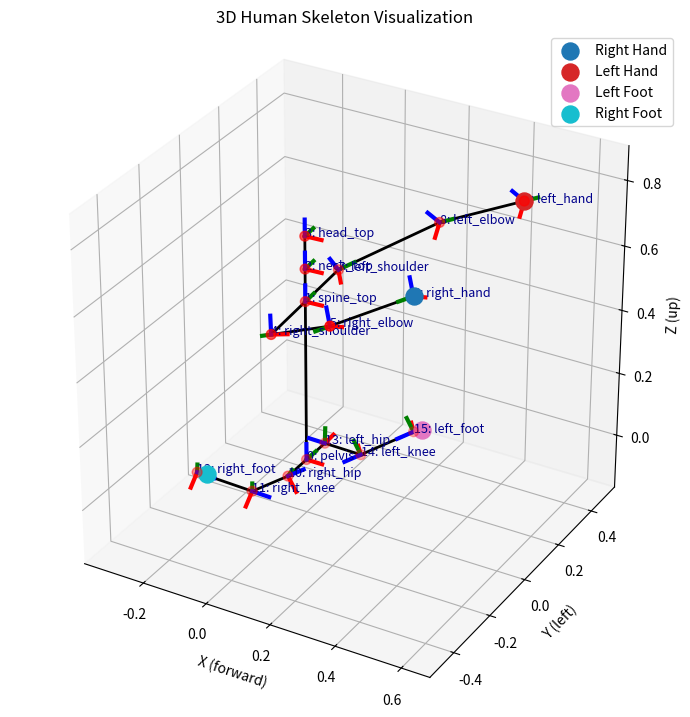

This chart was generated by the following Python code:
import numpy as np
import matplotlib.pyplot as plt
from matplotlib.animation import FuncAnimation
import time

# ======================== #
# 1. SKELETON DEFINITIONS  #
# ======================== #

JOINT_NAMES = [
    "pelvis", "spine_top", "neck_top", "head_top",
    "right_shoulder", "right_elbow", "right_hand",
    "left_shoulder", "left_elbow", "left_hand",
    "right_hip", "right_knee", "right_foot",
    "left_hip", "left_knee", "left_foot"
]
JOINT_IDX = {name: idx for idx, name in enumerate(JOINT_NAMES)}
(
    PELVIS, SPINE_TOP, NECK_TOP, HEAD_TOP,
    RIGHT_SHOULDER, RIGHT_ELBOW, RIGHT_HAND,
    LEFT_SHOULDER, LEFT_ELBOW, LEFT_HAND,
    RIGHT_HIP, RIGHT_KNEE, RIGHT_FOOT,
    LEFT_HIP, LEFT_KNEE, LEFT_FOOT
) = range(16)

def DOF(joint, axis): return 3 * joint + axis
SPINE_TOP_YAW = DOF(SPINE_TOP, 0)
RIGHT_SHOULDER_YAW, RIGHT_SHOULDER_PITCH, RIGHT_SHOULDER_ROLL = DOF(RIGHT_SHOULDER, 0), DOF(RIGHT_SHOULDER, 1), DOF(RIGHT_SHOULDER, 2)
RIGHT_ELBOW_YAW, RIGHT_ELBOW_PITCH, RIGHT_ELBOW_ROLL = DOF(RIGHT_ELBOW, 0), DOF(RIGHT_ELBOW, 1), DOF(RIGHT_ELBOW, 2)
LEFT_SHOULDER_YAW, LEFT_SHOULDER_PITCH, LEFT_SHOULDER_ROLL = DOF(LEFT_SHOULDER, 0), DOF(LEFT_SHOULDER, 1), DOF(LEFT_SHOULDER, 2)
LEFT_ELBOW_YAW, LEFT_ELBOW_PITCH, LEFT_ELBOW_ROLL = DOF(LEFT_ELBOW, 0), DOF(LEFT_ELBOW, 1), DOF(LEFT_ELBOW, 2)
RIGHT_HIP_YAW, RIGHT_HIP_PITCH, RIGHT_HIP_ROLL = DOF(RIGHT_HIP, 0), DOF(RIGHT_HIP, 1), DOF(RIGHT_HIP, 2)
RIGHT_KNEE_YAW, RIGHT_KNEE_PITCH, RIGHT_KNEE_ROLL = DOF(RIGHT_KNEE, 0), DOF(RIGHT_KNEE, 1), DOF(RIGHT_KNEE, 2)
LEFT_HIP_YAW, LEFT_HIP_PITCH, LEFT_HIP_ROLL = DOF(LEFT_HIP, 0), DOF(LEFT_HIP, 1), DOF(LEFT_HIP, 2)
LEFT_KNEE_YAW, LEFT_KNEE_PITCH, LEFT_KNEE_ROLL = DOF(LEFT_KNEE, 0), DOF(LEFT_KNEE, 1), DOF(LEFT_KNEE, 2)

BONES_IDX = [
    (PELVIS, SPINE_TOP), (SPINE_TOP, NECK_TOP), (NECK_TOP, HEAD_TOP),
    (SPINE_TOP, RIGHT_SHOULDER), (RIGHT_SHOULDER, RIGHT_ELBOW), (RIGHT_ELBOW, RIGHT_HAND),
    (SPINE_TOP, LEFT_SHOULDER), (LEFT_SHOULDER, LEFT_ELBOW), (LEFT_ELBOW, LEFT_HAND),
    (PELVIS, RIGHT_HIP), (RIGHT_HIP, RIGHT_KNEE), (RIGHT_KNEE, RIGHT_FOOT),
    (PELVIS, LEFT_HIP), (LEFT_HIP, LEFT_KNEE), (LEFT_KNEE, LEFT_FOOT)
]

BONE_LENGTHS = {
    'spine': 0.5, 'neck': 0.1, 'head': 0.1,
    'upper_arm': 0.3, 'lower_arm': 0.25,
    'upper_leg': 0.4, 'lower_leg': 0.4,
    'shoulder_offset': 0.2, 'hip_offset': 0.1
}

# Keys of bone lengths to optimize
BONE_LENGTH_KEYS_TO_OPTIMIZE = ['upper_arm', 'lower_arm', 'upper_leg', 'lower_leg']

def get_default_bone_to_optimize_lengths_vec():
    return np.array([BONE_LENGTHS[key] for key in BONE_LENGTH_KEYS_TO_OPTIMIZE])

def update_bone_lengths_from_vec(bone_lengths, vec):
    for k, v in zip(BONE_LENGTH_KEYS_TO_OPTIMIZE, vec):
        bone_lengths[k] = v
    return bone_lengths

DEFAULT_OPT_JOINTS = {
    RIGHT_HAND:  [SPINE_TOP_YAW, RIGHT_SHOULDER_YAW, RIGHT_SHOULDER_PITCH, RIGHT_SHOULDER_ROLL,
                  RIGHT_ELBOW_YAW, RIGHT_ELBOW_PITCH, RIGHT_ELBOW_ROLL],
    LEFT_HAND:   [SPINE_TOP_YAW, LEFT_SHOULDER_YAW, LEFT_SHOULDER_PITCH, LEFT_SHOULDER_ROLL,
                  LEFT_ELBOW_YAW, LEFT_ELBOW_PITCH, LEFT_ELBOW_ROLL],
    RIGHT_ELBOW: [SPINE_TOP_YAW, RIGHT_SHOULDER_YAW, RIGHT_SHOULDER_PITCH, RIGHT_SHOULDER_ROLL,
                  RIGHT_ELBOW_YAW, RIGHT_ELBOW_PITCH, RIGHT_ELBOW_ROLL],
    LEFT_ELBOW:  [SPINE_TOP_YAW, LEFT_SHOULDER_YAW, LEFT_SHOULDER_PITCH, LEFT_SHOULDER_ROLL,
                  LEFT_ELBOW_YAW, LEFT_ELBOW_PITCH, LEFT_ELBOW_ROLL],
    RIGHT_FOOT:  [RIGHT_HIP_YAW, RIGHT_HIP_PITCH, RIGHT_HIP_ROLL,
                  RIGHT_KNEE_YAW, RIGHT_KNEE_PITCH, RIGHT_KNEE_ROLL],
    LEFT_FOOT:   [LEFT_HIP_YAW, LEFT_HIP_PITCH, LEFT_HIP_ROLL,
                  LEFT_KNEE_YAW, LEFT_KNEE_PITCH, LEFT_KNEE_ROLL],
    RIGHT_KNEE:  [RIGHT_HIP_YAW, RIGHT_HIP_PITCH, RIGHT_HIP_ROLL,
                  RIGHT_KNEE_YAW, RIGHT_KNEE_PITCH, RIGHT_KNEE_ROLL],
    LEFT_KNEE:   [LEFT_HIP_YAW, LEFT_HIP_PITCH, LEFT_HIP_ROLL,
                  LEFT_KNEE_YAW, LEFT_KNEE_PITCH, LEFT_KNEE_ROLL],
}

def get_default_joint_angles():
    return np.zeros(48)

def rot_x(theta): c,s = np.cos(theta), np.sin(theta); return np.array([[1,0,0],[0,c,-s],[0,s,c]])
def rot_y(theta): c,s = np.cos(theta), np.sin(theta); return np.array([[c,0,s],[0,1,0],[-s,0,c]])
def rot_z(theta): c,s = np.cos(theta), np.sin(theta); return np.array([[c,-s,0],[s,c,0],[0,0,1]])

def get_joint_positions_and_orientations(bone_lengths, joint_angles):
    # Unpack bone lengths
    spine_len, neck_len, head_len = bone_lengths['spine'], bone_lengths['neck'], bone_lengths['head']
    upper_arm_len, lower_arm_len = bone_lengths['upper_arm'], bone_lengths['lower_arm']
    upper_leg_len, lower_leg_len = bone_lengths['upper_leg'], bone_lengths['lower_leg']
    shoulder_offset, hip_offset = bone_lengths['shoulder_offset'], bone_lengths['hip_offset']

    def ang(idx): return joint_angles[3*idx:3*idx+3]
    joint_positions, joint_orientations = [], []

    p = np.array([0., 0., 0.])
    R = rot_z(ang(0)[0]) @ rot_y(ang(0)[1]) @ rot_x(ang(0)[2])
    joint_positions.append(p); joint_orientations.append(R)

    R_spine = R @ rot_z(ang(1)[0]) @ rot_y(ang(1)[1]) @ rot_x(ang(1)[2])
    p_spine = p + R @ np.array([0, 0, spine_len])
    joint_positions.append(p_spine); joint_orientations.append(R_spine)

    R_neck = R_spine @ rot_z(ang(2)[0]) @ rot_y(ang(2)[1]) @ rot_x(ang(2)[2])
    p_neck = p_spine + R_spine @ np.array([0, 0, neck_len])
    joint_positions.append(p_neck); joint_orientations.append(R_neck)

    R_head = R_neck @ rot_z(ang(3)[0]) @ rot_y(ang(3)[1]) @ rot_x(ang(3)[2])
    p_head = p_neck + R_neck @ np.array([0, 0, head_len])
    joint_positions.append(p_head); joint_orientations.append(R_head)

    R_sho_r = R_spine @ rot_z(ang(4)[0]) @ rot_y(ang(4)[1]) @ rot_x(ang(4)[2])
    p_sho_r = p_spine + R_spine @ np.array([0, -shoulder_offset, 0])
    joint_positions.append(p_sho_r); joint_orientations.append(R_sho_r)
    R_elb_r = R_sho_r @ rot_z(ang(5)[0]) @ rot_y(ang(5)[1]) @ rot_x(ang(5)[2])
    p_elb_r = p_sho_r + R_sho_r @ np.array([0, -upper_arm_len, 0])
    joint_positions.append(p_elb_r); joint_orientations.append(R_elb_r)
    R_hand_r = R_elb_r @ rot_z(ang(6)[0]) @ rot_y(ang(6)[1]) @ rot_x(ang(6)[2])
    p_hand_r = p_elb_r + R_elb_r @ np.array([0, -lower_arm_len, 0])
    joint_positions.append(p_hand_r); joint_orientations.append(R_hand_r)

    R_sho_l = R_spine @ rot_z(ang(7)[0]) @ rot_y(ang(7)[1]) @ rot_x(ang(7)[2])
    p_sho_l = p_spine + R_spine @ np.array([0, shoulder_offset, 0])
    joint_positions.append(p_sho_l); joint_orientations.append(R_sho_l)
    R_elb_l = R_sho_l @ rot_z(ang(8)[0]) @ rot_y(ang(8)[1]) @ rot_x(ang(8)[2])
    p_elb_l = p_sho_l + R_sho_l @ np.array([0, upper_arm_len, 0])
    joint_positions.append(p_elb_l); joint_orientations.append(R_elb_l)
    R_hand_l = R_elb_l @ rot_z(ang(9)[0]) @ rot_y(ang(9)[1]) @ rot_x(ang(9)[2])
    p_hand_l = p_elb_l + R_elb_l @ np.array([0, upper_arm_len, 0])
    joint_positions.append(p_hand_l); joint_orientations.append(R_hand_l)

    R_hip_r = R @ rot_z(ang(10)[0]) @ rot_y(ang(10)[1]) @ rot_x(ang(10)[2])
    p_hip_r = p + R @ np.array([0, -hip_offset, 0])
    joint_positions.append(p_hip_r); joint_orientations.append(R_hip_r)
    R_knee_r = R_hip_r @ rot_z(ang(11)[0]) @ rot_y(ang(11)[1]) @ rot_x(ang(11)[2])
    p_knee_r = p_hip_r + R_hip_r @ np.array([0, 0, -upper_leg_len])
    joint_positions.append(p_knee_r); joint_orientations.append(R_knee_r)
    R_foot_r = R_knee_r @ rot_z(ang(12)[0]) @ rot_y(ang(12)[1]) @ rot_x(ang(12)[2])
    p_foot_r = p_knee_r + R_knee_r @ np.array([0, 0, -lower_leg_len])
    joint_positions.append(p_foot_r); joint_orientations.append(R_foot_r)

    R_hip_l = R @ rot_z(ang(13)[0]) @ rot_y(ang(13)[1]) @ rot_x(ang(13)[2])
    p_hip_l = p + R @ np.array([0, hip_offset, 0])
    joint_positions.append(p_hip_l); joint_orientations.append(R_hip_l)
    R_knee_l = R_hip_l @ rot_z(ang(14)[0]) @ rot_y(ang(14)[1]) @ rot_x(ang(14)[2])
    p_knee_l = p_hip_l + R_hip_l @ np.array([0, 0, -upper_leg_len])
    joint_positions.append(p_knee_l); joint_orientations.append(R_knee_l)
    R_foot_l = R_knee_l @ rot_z(ang(15)[0]) @ rot_y(ang(15)[1]) @ rot_x(ang(15)[2])
    p_foot_l = p_knee_l + R_knee_l @ np.array([0, 0, -lower_leg_len])
    joint_positions.append(p_foot_l); joint_orientations.append(R_foot_l)

    return np.vstack(joint_positions), joint_orientations

# ==========================================
# Multi-Target Inverse Kinematics with Bone Lengths
# ==========================================
def multi_target_ik_opt_bones(
    bone_lengths,
    joint_angles,
    targets,
    end_effector_idxs,
    opt_joint_indices_list=None,
    max_iters=100,
    tolerance=1e-2,
    step_size=1.0,
    step_size_bl=0.1,      # step for bone length update
    verbose=False
):
    joint_angles = np.array(joint_angles).copy()
    bone_to_optimize_lengths_vec = get_default_bone_to_optimize_lengths_vec() # bones to optimize lengths
    all_bone_lengths_cur = BONE_LENGTHS.copy() # all bone lengths
    n_joints = len(joint_angles)
    n_bones = len(bone_to_optimize_lengths_vec)

    if opt_joint_indices_list is None:
        opt_joint_indices_list = [
            DEFAULT_OPT_JOINTS.get(eff_idx, list(range(n_joints)))
            for eff_idx in end_effector_idxs
        ]
    if verbose:
        print("Optimizing joint indices for each target:")
        for i, (eff_idx, opt_idx) in enumerate(zip(end_effector_idxs, opt_joint_indices_list)):
            eff_name = JOINT_NAMES[eff_idx] if eff_idx < len(JOINT_NAMES) else f"Index {eff_idx}"
            joint_names = [JOINT_NAMES[j//3] + f"_{['yaw','pitch','roll'][j%3]}" if (j//3) < len(JOINT_NAMES) else str(j)
                          for j in opt_idx]
            print(f"  Target {i}: {eff_name} (index {eff_idx})")
            print(f"    Optimizing DOFs: {joint_names}")

    angles_history = [joint_angles.copy()]
    bone_length_history = [bone_to_optimize_lengths_vec.copy()]

    for it in range(max_iters):
        all_bone_lengths_cur = update_bone_lengths_from_vec(BONE_LENGTHS.copy(), bone_to_optimize_lengths_vec)
        joint_positions, _ = get_joint_positions_and_orientations(all_bone_lengths_cur, joint_angles)
        error_vecs = []
        d_theta_accum = np.zeros(n_joints)
        d_theta_count = np.zeros(n_joints)
        d_bl_accum = np.zeros(n_bones)
        d_bl_count = np.zeros(n_bones)

        for t, (target, eff_idx, opt_joint_indices) in enumerate(zip(targets, end_effector_idxs, opt_joint_indices_list)):
            # print(f"Target {t+1}/{len(targets)}: {JOINT_NAMES[eff_idx]} at {target}")
            eff_pos = joint_positions[eff_idx]
            error = target - eff_pos
            error_vecs.append(error)
            # Joint angle Jacobian
            J_theta = np.zeros((3, len(opt_joint_indices)))
            delta_theta = 1e-2
            for j, idx in enumerate(opt_joint_indices):
                orig = joint_angles[idx]
                joint_angles[idx] += delta_theta
                joint_positions_pert, _ = get_joint_positions_and_orientations(all_bone_lengths_cur, joint_angles)
                eff_pos_pert = joint_positions_pert[eff_idx]
                J_theta[:, j] = (eff_pos_pert - eff_pos) / delta_theta
                joint_angles[idx] = orig
            d_theta = step_size * J_theta.T @ error
            for j, idx in enumerate(opt_joint_indices):
                d_theta_accum[idx] += d_theta[j]
                d_theta_count[idx] += 1

            # Bone length Jacobian
            J_bl = np.zeros((3, n_bones))
            delta_bl = 1e-2
            for b, key in enumerate(BONE_LENGTH_KEYS_TO_OPTIMIZE):
                orig = bone_to_optimize_lengths_vec[b]
                bone_to_optimize_lengths_vec[b] += delta_bl
                bone_lengths_tmp = update_bone_lengths_from_vec(BONE_LENGTHS.copy(), bone_to_optimize_lengths_vec)
                joint_positions_pert, _ = get_joint_positions_and_orientations(bone_lengths_tmp, joint_angles)
                eff_pos_pert = joint_positions_pert[eff_idx]
                J_bl[:, b] = (eff_pos_pert - eff_pos) / delta_bl
                bone_to_optimize_lengths_vec[b] = orig
            d_bl = step_size_bl * J_bl.T @ error
            d_bl_accum += d_bl
            d_bl_count += 1

        update_indices = np.where(d_theta_count > 0)[0] # update specific joints
        joint_angles[update_indices] += d_theta_accum[update_indices] / d_theta_count[update_indices]

        update_bl_indices = np.where(d_bl_count > 0)[0]
        bone_to_optimize_lengths_vec[update_bl_indices] += d_bl_accum[update_bl_indices] / d_bl_count[update_bl_indices]
        bone_to_optimize_lengths_vec = np.clip(bone_to_optimize_lengths_vec, 0.05, 2.0)

        angles_history.append(joint_angles.copy())
        bone_length_history.append(bone_to_optimize_lengths_vec.copy())

        err_norm = np.linalg.norm(np.concatenate(error_vecs))
        if verbose:
            print(f"Iteration {it+1}: Total error norm = {err_norm:.5f}, bone_lengths = {bone_to_optimize_lengths_vec}")
        if err_norm < tolerance:
            if verbose:
                print(f"IK converged in {it} iterations. Final error: {err_norm:.5f}")
            break

    bone_lengths_final = update_bone_lengths_from_vec(BONE_LENGTHS.copy(), bone_to_optimize_lengths_vec)
    return joint_angles, bone_lengths_final, angles_history, bone_length_history

# ================================== #
# 4. VISUALIZATION UTILS & EXECUTION #
# ================================== #

def draw_frame(ax, origin, R, length=0.05):
    x_axis = origin + R @ np.array([length, 0, 0])
    y_axis = origin + R @ np.array([0, length, 0])
    z_axis = origin + R @ np.array([0, 0, length])
    ax.plot([origin[0], x_axis[0]], [origin[1], x_axis[1]], [origin[2], x_axis[2]], color='r', linewidth=3)
    ax.plot([origin[0], y_axis[0]], [origin[1], y_axis[1]], [origin[2], y_axis[2]], color='g', linewidth=3)
    ax.plot([origin[0], z_axis[0]], [origin[1], z_axis[1]], [origin[2], z_axis[2]], color='b', linewidth=3)

def set_axes_equal(ax):
    x_limits = ax.get_xlim3d()
    y_limits = ax.get_ylim3d()
    z_limits = ax.get_zlim3d()
    x_range = abs(x_limits[1] - x_limits[0])
    y_range = abs(y_limits[1] - y_limits[0])
    z_range = abs(z_limits[1] - z_limits[0])
    x_middle = np.mean(x_limits)
    y_middle = np.mean(y_limits)
    z_middle = np.mean(z_limits)
    plot_radius = 0.5 * max([x_range, y_range, z_range])
    ax.set_xlim3d([x_middle - plot_radius, x_middle + plot_radius])
    ax.set_ylim3d([y_middle - plot_radius, y_middle + plot_radius])
    ax.set_zlim3d([z_middle - plot_radius, z_middle + plot_radius])

def plot_skeleton(
    ax, joint_positions, joint_orientations,
    targets=None, target_names=None, show_axes=True, title=''
):
    ax.clear()
    ax.scatter(joint_positions[:, 0], joint_positions[:, 1], joint_positions[:, 2], color='red', s=50)
    if targets is not None:
        n_targets = len(targets)
        colors = plt.cm.get_cmap('tab10', n_targets)
        for idx, target in enumerate(targets):
            name = target_names[idx] if (target_names is not None and idx < len(target_names)) else f'Target {idx+1}'
            ax.scatter(*target, color=colors(idx), s=150, label=name)
    for b in BONES_IDX:
        xs, ys, zs = zip(*joint_positions[list(b)])
        ax.plot(xs, ys, zs, color='black', linewidth=2)
    for i, (pos, R) in enumerate(zip(joint_positions, joint_orientations)):
        if show_axes:
            draw_frame(ax, pos, R, length=0.05)
        ax.text(pos[0], pos[1], pos[2], f'{i}: {JOINT_NAMES[i]}', color='darkblue', fontsize=9)
    ax.set_xlabel('X (forward)')
    ax.set_ylabel('Y (left)')
    ax.set_zlabel('Z (up)')
    ax.set_title(title)
    ax.set_box_aspect([1, 1, 1])
    set_axes_equal(ax)
    ax.legend(loc='upper right')

# ================ #
# 5. MAIN EXECUTE  #
# ================ #

if __name__ == "__main__":
    joint_angles = get_default_joint_angles()
    targets = [
        np.array([0.5, -0.3, 0.8]),  # right hand
        np.array([0.5, 0.3, 0.8]),   # left hand
        np.array([0.2, 0.3, 0.0]),   # left foot
        np.array([-0.2, -0.2, 0.0]), # right foot
    ]
    end_effector_idxs = [RIGHT_HAND, LEFT_HAND, LEFT_FOOT, RIGHT_FOOT]
    target_names = [JOINT_NAMES[idx].replace("_", " ").title() for idx in end_effector_idxs]

    start_time = time.time()
    joint_angles_ik, bone_lengths_ik, angles_history, bone_length_history = multi_target_ik_opt_bones(
        BONE_LENGTHS, joint_angles, targets, end_effector_idxs, max_iters=150, step_size=0.5, step_size_bl=0.05, verbose=False
    )
    elapsed = time.time() - start_time
    print(f"IK optimization took {elapsed:.3f} seconds for {len(angles_history)} iterations.")
    print("Optimized bone lengths:", bone_lengths_ik)

    positions_history = []
    orientations_history = []
    for angles, bl_vec in zip(angles_history, bone_length_history):
        bone_lengths_this = update_bone_lengths_from_vec(BONE_LENGTHS.copy(), bl_vec)
        joint_positions, joint_orientations = get_joint_positions_and_orientations(bone_lengths_this, angles)
        positions_history.append(joint_positions)
        orientations_history.append(joint_orientations)
    
    fig = plt.figure(figsize=(7, 9))
    ax = fig.add_subplot(111, projection='3d')
    visualize_ik_iterations = False # Set True to see animation

    def animate(i):
        plot_skeleton(
            ax,
            positions_history[i],
            orientations_history[i],
            targets=targets,
            target_names=target_names,
            show_axes=True,
            title=f'IK Iteration {i+1}/{len(positions_history)}'
        )
    if visualize_ik_iterations:
        ani = FuncAnimation(fig, animate, frames=len(positions_history), interval=300, repeat=False)
    else:
        plot_skeleton(
            ax,
            positions_history[-1],
            orientations_history[-1],
            targets=targets,
            target_names=target_names,
            show_axes=True,
            title='3D Human Skeleton Visualization'
        )
        plt.tight_layout()
    plt.show()
